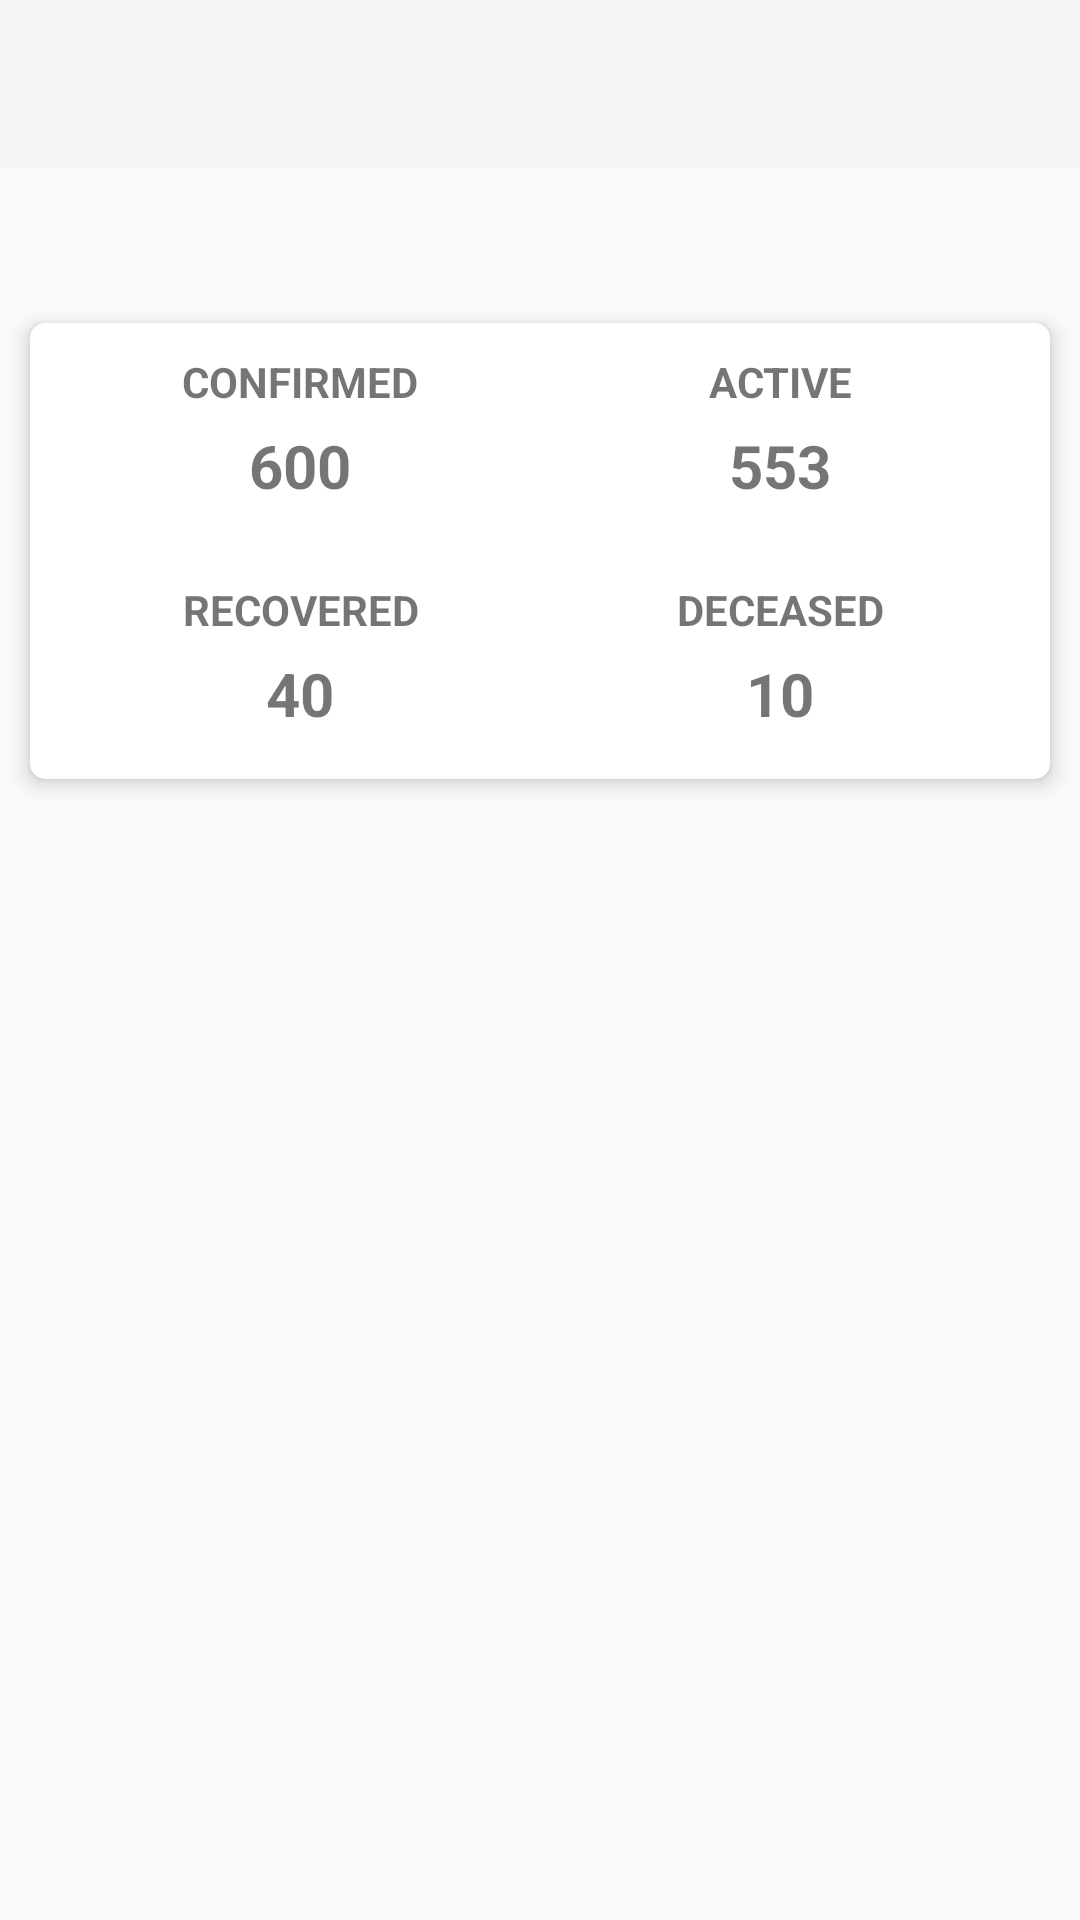

Here is an Android app screen rendered from its layout file. Give the layout XML and the strings, colors and styles it references.
<!-- AndroidManifest.xml: activity theme Theme.AppCompat.Light.NoActionBar -->
<!-- res/layout/activity_main.xml -->
<?xml version="1.0" encoding="utf-8"?>
<RelativeLayout xmlns:android="http://schemas.android.com/apk/res/android"
    xmlns:app="http://schemas.android.com/apk/res-auto"
    xmlns:tools="http://schemas.android.com/tools"
    android:layout_width="match_parent"
    android:layout_height="match_parent"
    tools:context=".activities.MainActivity">

    <com.google.android.material.appbar.AppBarLayout
        android:id="@+id/app_bar_ll"
        android:layout_width="match_parent"
        android:layout_height="wrap_content"
        android:theme="@style/AppTheme.AppBarOverlay">

        <RelativeLayout
            android:layout_width="match_parent"
            android:layout_height="match_parent">

            <androidx.appcompat.widget.Toolbar
                android:id="@+id/toolbar"
                android:layout_width="match_parent"
                android:layout_height="?android:attr/actionBarSize"
                app:contentInsetLeft="0dp"
                app:contentInsetStart="0dp"
                app:contentInsetStartWithNavigation="0dp"
                app:popupTheme="@style/AppTheme.PopupOverlay" />

            <ImageView
                android:layout_width="50dp"
                android:layout_height="50dp"
                android:layout_alignParentStart="true"
                android:layout_alignParentLeft="true"
                android:layout_centerVertical="true"
                android:src="@drawable/covid19india" />

            <TextView
                android:id="@+id/toolbar_tv"
                android:layout_width="match_parent"
                android:layout_height="wrap_content"
                android:layout_centerVertical="true"
                android:gravity="center"
                android:textColor="@android:color/black"
                android:textSize="18sp"
                android:textStyle="bold" />

            <ImageView
                android:id="@+id/refresh_iv"
                android:layout_width="wrap_content"
                android:layout_height="wrap_content"
                android:layout_alignParentEnd="true"
                android:layout_alignParentRight="true"
                android:layout_centerVertical="true"
                android:layout_marginStart="5dp"
                android:layout_marginEnd="5dp"
                android:padding="6dp"
                android:src="@drawable/ic_reload" />

        </RelativeLayout>

    </com.google.android.material.appbar.AppBarLayout>

    <TextView
        android:id="@+id/last_reported_case_tv"
        android:layout_width="match_parent"
        android:layout_height="wrap_content"
        android:layout_below="@+id/app_bar_ll"
        android:layout_marginTop="10dp"
        android:gravity="center"
        android:padding="5dp"
        android:textSize="16sp"
        android:textStyle="bold"
        tools:text="LAST REPORTED CASE : 39 MINUTES AGO" />

    <include
        android:id="@+id/header_count_layout"
        layout="@layout/header_count_layout"
        android:layout_width="match_parent"
        android:layout_height="wrap_content"
        android:layout_below="@id/last_reported_case_tv"
        android:layout_margin="10dp" />

    <androidx.recyclerview.widget.RecyclerView
        android:id="@+id/data_rv"
        android:layout_width="match_parent"
        android:layout_height="match_parent"
        android:layout_below="@+id/header_count_layout"
        android:visibility="visible" />

</RelativeLayout>
<!-- res/layout/header_count_layout.xml (included above) -->
<?xml version="1.0" encoding="utf-8"?>
<androidx.cardview.widget.CardView xmlns:android="http://schemas.android.com/apk/res/android"
    xmlns:app="http://schemas.android.com/apk/res-auto"
    xmlns:tools="http://schemas.android.com/tools"
    android:id="@+id/card_view"
    android:layout_width="match_parent"
    android:layout_height="wrap_content"
    app:cardCornerRadius="5dp"
    app:cardElevation="4dp">

    <RelativeLayout
        android:id="@+id/headerData_rl"
        android:layout_width="match_parent"
        android:layout_height="wrap_content">

        <LinearLayout
            android:id="@+id/top_head_ll"
            android:layout_width="wrap_content"
            android:layout_height="wrap_content"
            android:layout_margin="10dp">

            <RelativeLayout
                android:id="@+id/confirmed_rl"
                android:layout_width="wrap_content"
                android:layout_height="wrap_content"
                android:layout_weight="1">

                <TextView
                    android:id="@+id/confirmed_head_tv"
                    android:layout_width="match_parent"
                    android:layout_height="wrap_content"
                    android:gravity="center"
                    android:textStyle="bold"
                    tools:text="CONFIRMED" />

                <TextView
                    android:id="@+id/confirmed_count_tv"
                    android:layout_width="match_parent"
                    android:layout_height="wrap_content"
                    android:layout_below="@+id/confirmed_head_tv"
                    android:gravity="center"
                    android:padding="5dp"
                    android:textSize="20sp"
                    android:textStyle="bold"
                    tools:text="600" />

            </RelativeLayout>

            <RelativeLayout
                android:id="@+id/active_rl"
                android:layout_width="wrap_content"
                android:layout_height="wrap_content"
                android:layout_weight="1">

                <TextView
                    android:id="@+id/active_head_tv"
                    android:layout_width="match_parent"
                    android:layout_height="wrap_content"
                    android:gravity="center"
                    android:textStyle="bold"
                    tools:text="ACTIVE" />

                <TextView
                    android:id="@+id/active_count_tv"
                    android:layout_width="match_parent"
                    android:layout_height="wrap_content"
                    android:layout_below="@+id/active_head_tv"
                    android:gravity="center"
                    android:padding="5dp"
                    android:textSize="20sp"
                    android:textStyle="bold"
                    tools:text="553" />

            </RelativeLayout>

        </LinearLayout>

        <LinearLayout
            android:id="@+id/botton_head_ll"
            android:layout_width="wrap_content"
            android:layout_height="wrap_content"
            android:layout_below="@+id/top_head_ll"
            android:layout_margin="10dp">

            <RelativeLayout
                android:id="@+id/recovered_rl"
                android:layout_width="wrap_content"
                android:layout_height="wrap_content"
                android:layout_weight="1">

                <TextView
                    android:id="@+id/recovered_head_tv"
                    android:layout_width="match_parent"
                    android:layout_height="wrap_content"
                    android:gravity="center"
                    android:textStyle="bold"
                    tools:text="RECOVERED" />

                <TextView
                    android:id="@+id/recovered_count_tv"
                    android:layout_width="match_parent"
                    android:layout_height="wrap_content"
                    android:layout_below="@+id/recovered_head_tv"
                    android:gravity="center"
                    android:padding="5dp"
                    android:textSize="20sp"
                    android:textStyle="bold"
                    tools:text="40" />

            </RelativeLayout>

            <RelativeLayout
                android:id="@+id/deceased_rl"
                android:layout_width="wrap_content"
                android:layout_height="wrap_content"
                android:layout_weight="1">

                <TextView
                    android:id="@+id/deceased_head_tv"
                    android:layout_width="match_parent"
                    android:layout_height="wrap_content"
                    android:gravity="center"
                    android:textStyle="bold"
                    tools:text="DECEASED" />

                <TextView
                    android:id="@+id/deceased_count_tv"
                    android:layout_width="match_parent"
                    android:layout_height="wrap_content"
                    android:layout_below="@+id/deceased_head_tv"
                    android:gravity="center"
                    android:padding="5dp"
                    android:textSize="20sp"
                    android:textStyle="bold"
                    tools:text="10" />

            </RelativeLayout>

        </LinearLayout>

    </RelativeLayout>

</androidx.cardview.widget.CardView>
<!-- resources referenced by this layout -->
<resources>
  <style name="AppTheme.AppBarOverlay" parent="ThemeOverlay.AppCompat.Dark.ActionBar" />
  <style name="AppTheme.PopupOverlay" parent="ThemeOverlay.AppCompat.Light" />
</resources>
